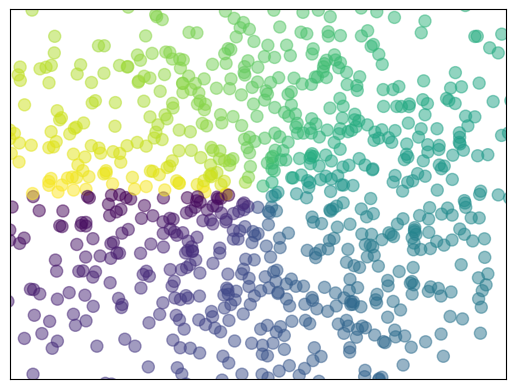

Write Python code to recreate this figure.
#!/usr/bin/python
# -*- coding:utf-8 -*-
import matplotlib.pyplot as plt
import numpy as np

n=1024
X=np.random.normal(0,1,n)
Y=np.random.normal(0,1,n)
T=np.arctan2(Y,X)#for color value

plt.scatter(X,Y,s=75,c=T,alpha=0.5)
# plt.scatter(np.arange(5),np.arange(5))
plt.xlim((-1.5,1.5))
plt.ylim((-1.5,1.5))

plt.xticks(())
plt.yticks(())



plt.show()
